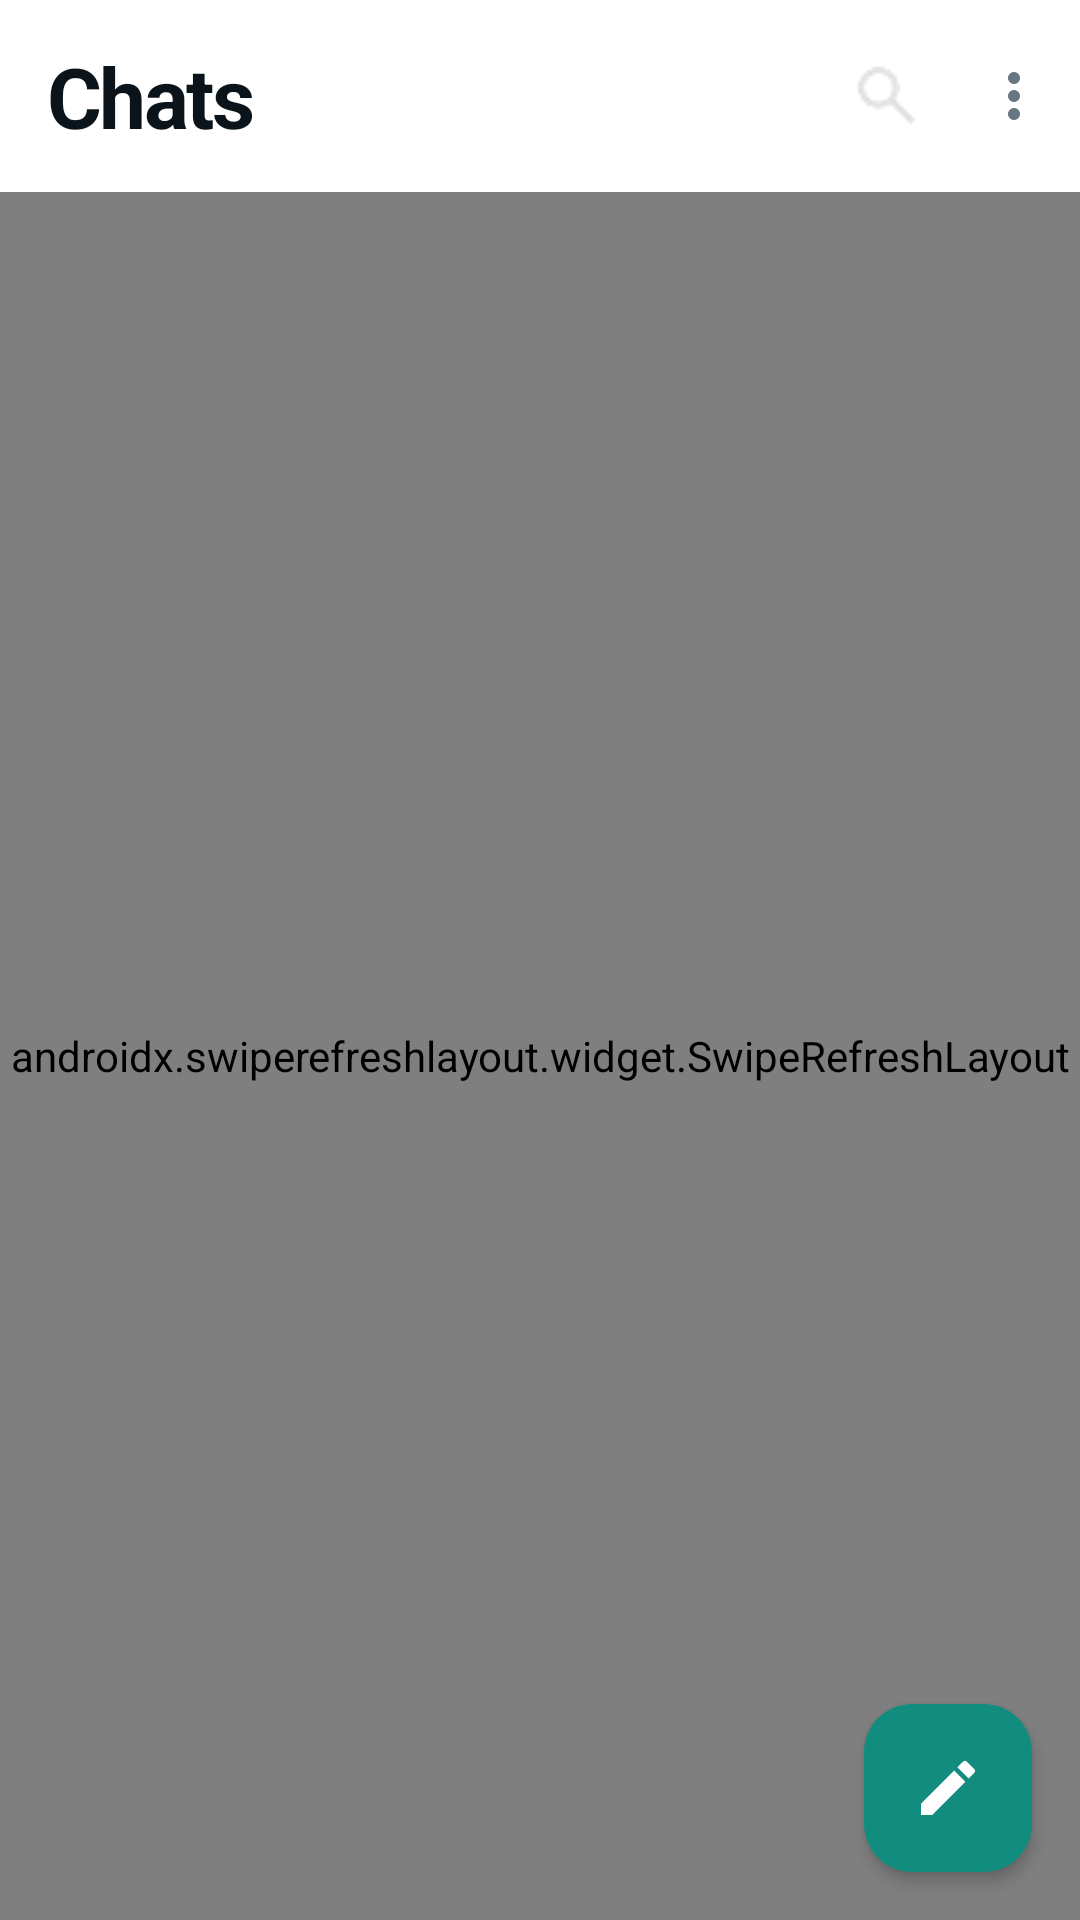

Android layout source for this screen:
<!-- AndroidManifest.xml: application theme Theme.GupShup -->
<!-- res/layout/fragment_home.xml -->
<?xml version="1.0" encoding="utf-8"?>
<androidx.coordinatorlayout.widget.CoordinatorLayout
    xmlns:android="http://schemas.android.com/apk/res/android"
    xmlns:app="http://schemas.android.com/apk/res-auto"
    android:layout_width="match_parent"
    android:layout_height="match_parent"
    android:background="?attr/colorSurface">

    
    <com.google.android.material.appbar.AppBarLayout
        android:id="@+id/appBarLayout"
        android:layout_width="match_parent"
        android:layout_height="wrap_content"
        android:background="?attr/colorSurface"
        app:elevation="@dimen/elevation_level_0">

        
        <com.google.android.material.appbar.MaterialToolbar
            android:id="@+id/homeToolbar"
            android:layout_width="match_parent"
            android:layout_height="?attr/actionBarSize"
            android:background="?attr/colorSurface"
            app:title="Chats"
            app:titleTextAppearance="@style/TextAppearance.GupShup.Display"
            app:titleTextColor="?attr/colorOnSurface"
            app:titleCentered="false"
            app:menu="@menu/home_menu" />

    </com.google.android.material.appbar.AppBarLayout>

    
    <androidx.swiperefreshlayout.widget.SwipeRefreshLayout
        android:id="@+id/swipeRefreshLayout"
        android:layout_width="match_parent"
        android:layout_height="match_parent"
        app:layout_behavior="@string/appbar_scrolling_view_behavior">

        <FrameLayout
            android:layout_width="match_parent"
            android:layout_height="match_parent">

            
            <include
                android:id="@+id/shimmerPlaceholder"
                layout="@layout/shimmer_home_placeholder" />

            
            <androidx.recyclerview.widget.RecyclerView
                android:id="@+id/homeRecyclerView"
                android:layout_width="match_parent"
                android:layout_height="match_parent"
                android:paddingBottom="88dp"
                android:clipToPadding="false"
                android:scrollbars="vertical"
                android:visibility="gone" />

            
            <LinearLayout
                android:id="@+id/emptyStateView"
                style="@style/Widget.GupShup.EmptyState"
                android:layout_width="match_parent"
                android:layout_height="match_parent"
                android:orientation="vertical"
                android:gravity="center"
                android:visibility="gone">

                <com.example.gupshup.ui.view.ModernAnimatedEmptyView
                    android:id="@+id/chatsAnimatedEmptyView"
                    android:layout_width="150dp"
                    android:layout_height="150dp"
                    app:iconSrc="@drawable/ic_chat_empty"
                    app:pulseColor="@color/colorPrimary" />

                
                <TextView
                    android:layout_width="wrap_content"
                    android:layout_height="wrap_content"
                    android:text="No conversations yet"
                    style="@style/TextAppearance.GupShup.Headline"
                    android:layout_marginTop="@dimen/spacing_2xl" />

                
                <TextView
                    android:layout_width="wrap_content"
                    android:layout_height="wrap_content"
                    android:text="Start chatting with friends"
                    style="@style/TextAppearance.GupShup.Body"
                    android:textColor="@color/onSurfaceVariant"
                    android:layout_marginTop="@dimen/spacing_sm"
                    android:textAlignment="center" />
            </LinearLayout>

        </FrameLayout>

    </androidx.swiperefreshlayout.widget.SwipeRefreshLayout>

    
    <com.google.android.material.floatingactionbutton.FloatingActionButton
        android:id="@+id/fabNewChat"
        android:layout_width="wrap_content"
        android:layout_height="wrap_content"
        android:layout_gravity="bottom|end"
        android:layout_margin="@dimen/spacing_lg"
        android:layout_marginBottom="84dp"
        android:src="@drawable/ic_edit"
        app:fabSize="normal"
        app:backgroundTint="@color/colorPrimary"
        app:tint="@color/white"
        app:elevation="@dimen/elevation_level_2"
        android:contentDescription="Start new chat" />

</androidx.coordinatorlayout.widget.CoordinatorLayout>
<!-- res/layout/shimmer_home_placeholder.xml (included above) -->
<?xml version="1.0" encoding="utf-8"?>
<com.facebook.shimmer.ShimmerFrameLayout
    xmlns:android="http://schemas.android.com/apk/res/android"
    xmlns:app="http://schemas.android.com/apk/res-auto"
    android:id="@+id/shimmerLayout"
    android:layout_width="match_parent"
    android:layout_height="match_parent"
    app:shimmer_auto_start="true"
    app:shimmer_duration="1200"
    app:shimmer_base_alpha="0.6">

    <LinearLayout
        android:layout_width="match_parent"
        android:layout_height="wrap_content"
        android:orientation="vertical"
        android:padding="16dp">

        
        <include layout="@layout/shimmer_item_user" />
        <include layout="@layout/shimmer_item_user" />
        <include layout="@layout/shimmer_item_user" />
        <include layout="@layout/shimmer_item_user" />
        <include layout="@layout/shimmer_item_user" />
        <include layout="@layout/shimmer_item_user" />
        <include layout="@layout/shimmer_item_user" />
        <include layout="@layout/shimmer_item_user" />

    </LinearLayout>
</com.facebook.shimmer.ShimmerFrameLayout>
<!-- res/layout/shimmer_item_user.xml (included above) -->
<?xml version="1.0" encoding="utf-8"?>
<RelativeLayout xmlns:android="http://schemas.android.com/apk/res/android"
    android:layout_width="match_parent"
    android:layout_height="72dp"
    android:paddingHorizontal="@dimen/spacing_lg"
    android:gravity="center_vertical">

    
    <View
        android:id="@+id/shimmerAvatar"
        android:layout_width="52dp"
        android:layout_height="52dp"
        android:layout_centerVertical="true"
        android:background="@drawable/shimmer_circle" />

    
    <LinearLayout
        android:layout_width="match_parent"
        android:layout_height="wrap_content"
        android:layout_toEndOf="@id/shimmerAvatar"
        android:layout_toStartOf="@id/shimmerTime"
        android:layout_centerVertical="true"
        android:orientation="vertical"
        android:layout_marginStart="@dimen/spacing_lg"
        android:layout_marginEnd="@dimen/spacing_sm">

        
        <View
            android:layout_width="140dp"
            android:layout_height="14dp"
            android:background="@drawable/shimmer_rect" />

        
        <View
            android:layout_width="200dp"
            android:layout_height="12dp"
            android:layout_marginTop="8dp"
            android:background="@drawable/shimmer_rect" />

    </LinearLayout>

    
    <View
        android:id="@+id/shimmerTime"
        android:layout_width="40dp"
        android:layout_height="10dp"
        android:layout_alignParentEnd="true"
        android:layout_alignTop="@id/shimmerAvatar"
        android:layout_marginTop="4dp"
        android:background="@drawable/shimmer_rect" />

    
    <View
        android:layout_width="match_parent"
        android:layout_height="1dp"
        android:layout_alignParentBottom="true"
        android:layout_marginStart="68dp"
        android:background="@color/outline"
        android:alpha="0.3" />

</RelativeLayout>
<!-- resources referenced by this layout -->
<resources>
  <color name="colorPrimary">#128C7E</color>
  <color name="onSurfaceVariant">#667781</color>
  <color name="outline">#E0E4E2</color>
  <color name="white">#FFFFFF</color>
  <dimen name="elevation_level_0">0dp</dimen>
  <dimen name="elevation_level_2">3dp</dimen>
  <dimen name="spacing_2xl">24dp</dimen>
  <dimen name="spacing_lg">16dp</dimen>
  <dimen name="spacing_sm">8dp</dimen>
  <!-- drawable ic_chat_empty (drawable) -->
  <vector xmlns:android="http://schemas.android.com/apk/res/android"
      android:width="120dp"
      android:height="120dp"
      android:viewportWidth="24"
      android:viewportHeight="24"
      android:tint="?attr/colorPrimary">
    <path
        android:fillColor="@android:color/white"
        android:pathData="M20,2H4C2.9,2 2,2.9 2,4v18l4,-4h14c1.1,0 2,-0.9 2,-2V4C22,2.9 21.1,2 20,2zM20,16H5.17L4,17.17V4h16V16zM7,9h2v2H7V9zM11,9h2v2h-2V9zM15,9h2v2h-2V9z"/>
  </vector>
  <!-- drawable ic_edit (drawable) -->
  <?xml version="1.0" encoding="utf-8"?>
  <vector xmlns:android="http://schemas.android.com/apk/res/android"
      android:width="24dp" android:height="24dp"
      android:viewportWidth="24" android:viewportHeight="24">
      <path
          android:fillColor="#000"
          android:pathData="M3 17.25V21h3.75L17.81 9.94l-3.75-3.75L3 17.25zM20.71 7.04c0.39-0.39 0.39-1.02 0-1.41l-2.34-2.34a1.003 1.003 0 0 0-1.42 0l-1.83 1.83 3.75 3.75 1.84-1.83z"/>
  </vector>
  <style name="TextAppearance.GupShup.Body" parent="TextAppearance.Material3.BodyMedium">
          <item name="android:textSize">15sp</item>
          <item name="android:fontFamily">@font/google_sans</item>
          <item name="android:lineSpacingExtra">7sp</item> 
          <item name="android:textColor">?attr/colorOnSurface</item>
      </style>
  <style name="TextAppearance.GupShup.Display" parent="TextAppearance.Material3.DisplayMedium">
          <item name="android:textSize">28sp</item>
          <item name="android:textStyle">bold</item>
          <item name="android:fontFamily">@font/google_sans_medium</item>
          <item name="android:letterSpacing">-0.03</item>
          <item name="android:textColor">?attr/colorOnSurface</item>
      </style>
  <style name="TextAppearance.GupShup.Headline" parent="TextAppearance.Material3.HeadlineSmall">
          <item name="android:textSize">22sp</item>
          <item name="android:textStyle">bold</item>
          <item name="android:fontFamily">@font/google_sans_medium</item>
          <item name="android:textColor">?attr/colorOnSurface</item>
      </style>
  <style name="Widget.GupShup.EmptyState">
          <item name="android:gravity">center</item>
          <item name="android:padding">@dimen/spacing_3xl</item>
      </style>
  <dimen name="spacing_3xl">32dp</dimen>
  <color name="onPrimary">#FFFFFF</color>
  <color name="colorPrimaryContainer">#E7F9F1</color>
  <color name="onPrimaryContainer">#05362E</color>
  <color name="colorSecondary">#128C7E</color>
  <color name="onSecondary">#FFFFFF</color>
  <color name="colorSecondaryContainer">#E7F9F1</color>
  <color name="onSecondaryContainer">#05362E</color>
  <color name="colorTertiary">#075E54</color>
  <color name="onTertiary">#FFFFFF</color>
  <color name="colorTertiaryContainer">#D3E4FF</color>
  <color name="onTertiaryContainer">#041C35</color>
  <color name="background">#FFFFFF</color>
  <color name="surface">#FFFFFF</color>
  <color name="surfaceVariant">#EEF3F1</color>
  <color name="onSurface">#0B141A</color>
  <color name="colorSurfaceContainer">#EEF3F1</color>
  <color name="colorSurfaceContainerLow">#F7F9FA</color>
  <color name="error">#D32F2F</color>
  <color name="onError">#FFFFFF</color>
  <color name="errorContainer">#FFDAD6</color>
  <color name="onErrorContainer">#410002</color>
</resources>
